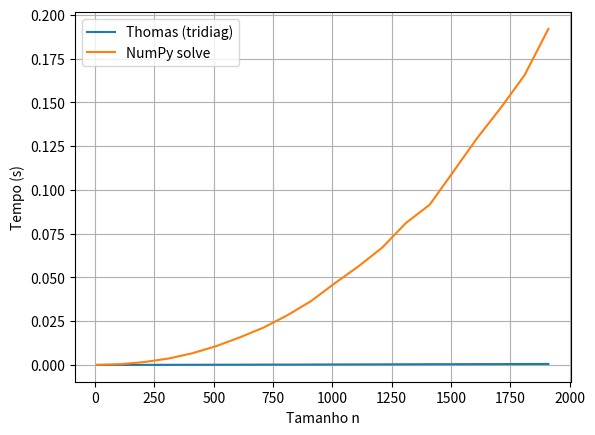

This chart was generated by the following Python code:

#------------------------LETRA A)------------------------
def solve_tridiag(A, b):
    """
    Resolve sistema tridiagonal Ax = b usando o método de Thomas.
    A: matriz tridiagonal nxn
    b: vetor do lado direito - tamanho n
    """
    n = len(b)
 
    # Extrai as três diagonais de A
    inf  = [A[i][i-1] for i in range(1, n)]   # sub-diagonal
    diag = [A[i][i]   for i in range(n)]       # diagonal principal
    sup  = [A[i][i+1] for i in range(n-1)]     # super-diagonal
 
    # Criar cópias para não modificar os vetores originais
    sup_prime = [0.0] * (n - 1)
    b_prime   = [0.0] * n
    x         = [0.0] * n
 
 
    # Forward Sweep (fatoração)
    sup_prime[0] = sup[0] / diag[0]
    b_prime[0]   = b[0]  / diag[0]
 
    for i in range(1, n - 1):
        denom        = diag[i] - inf[i-1] * sup_prime[i-1]
        sup_prime[i] = sup[i] / denom
        b_prime[i]   = (b[i] - inf[i-1] * b_prime[i-1]) / denom
 
    b_prime[n-1] = (b[n-1] - inf[n-2] * b_prime[n-2]) / (diag[n-1] - inf[n-2] * sup_prime[n-2])
 
    # Back Substitution (substituição reversa)
    x[n-1] = b_prime[n-1]
 
    for i in range(n - 2, -1, -1):
        x[i] = b_prime[i] - sup_prime[i] * x[i+1]
 
    return x
 


#------------------------LETRA B)------------------------

import time
import random


#medição de tempo das matrizes geradas aleatoriamente usando o perf_counter
def medir_tridiag(func, A, b, repeticoes=10):
    tempos = []
    for _ in range(repeticoes):
        inicio = time.perf_counter() #mensurado com perf_counter
        func(A, b)
        fim = time.perf_counter()
        tempos.append(fim - inicio)
    return sum(tempos) / len(tempos)


"""
Como b é combinação linear das colunas de A, podemos fazer essa combinação e gerar b a partir de um x qualquer. 
Obter esse x é o propósito da função solve_tridiag!
Gerar A e b de forma aleatória não faz sentido no contexto desse problema, por isso criei a função gerar_sistema_tridiag.
"""

def gerar_sistema_tridiag(n):
    # gera x
    x = [random.uniform(1, 5) for _ in range(n)]

    # monta matriz tridiagonal
    A = [[0]*n for _ in range(n)] #só zeros

    for i in range(n):
        A[i][i] = random.uniform(5, 10)  # diagonal dom

        if i > 0:
            A[i][i-1] = random.uniform(1, 3) #diagonal inf

        if i < n-1:
            A[i][i+1] = random.uniform(1, 3) #diagonal sup

    # calcula b = Ax
    b = [0]*n
    for i in range(n):
        for j in range(n):
            b[i] += A[i][j]*x[j]

    return A, b, x



def rodar_teste(tamanhos, repeticoes=10):

    for n in tamanhos:
        A, b, x_real = gerar_sistema_tridiag(n)

        n = len(A[0])
        p = len(b) # p = n

        # x calculado em solve_tridiag
        x_calc = solve_tridiag(A, b)

        #exibir no terminal
        print(f"\n=== A: {n}×{n}  |  b: {p}×{1} ===")
        print(f"{'perf_counter':<15} {'solve_tridiag':>20}")
        print("Calculado:", x_calc)
        print("Esperado :", x_real)
        print("-" * 57)

        #medição
        t_tridiag = medir_tridiag(solve_tridiag, A, b, repeticoes)
        print(f"{t_tridiag:>20.6f}s")

tamanhos = [2, 3, 5, 10, 30, 50, 100, 200, 500, 1000]

#rodar_teste(tamanhos, repeticoes=10)

#------------------------LETRA C)------------------------

import numpy as np


def solve_tridiag_np(A,b):
    return np.linalg.solve(np.array(A), np.array(b))


def rodar_testes(inicio=10, fim=2000, passo=100, repeticoes=10):
    tamanhos, tempos_thomas, tempos_np = [], [], []
    cruzamento = None
    diff_anterior = None
 
    for n in range(inicio, fim + 1, passo):
        A, b, _ = gerar_sistema_tridiag(n)
 
        # aquecimento
        solve_tridiag(A, b)
        solve_tridiag_np(A, b)
 
        t_thomas = medir_tridiag(solve_tridiag, A, b, repeticoes)
        t_np     = medir_tridiag(solve_tridiag_np, A, b, repeticoes)
 
        tamanhos.append(n)
        tempos_thomas.append(t_thomas)
        tempos_np.append(t_np)
 
        # diferença de tempos
        diff = t_np - t_thomas

        # detecta cruzamento (mudança de sinal)
        if diff_anterior is not None:
            if diff_anterior > 0 and diff < 0:
                cruzamento = n

        diff_anterior = diff
 
        print(f"n={n:5d}  thomas={t_thomas:.6f}s  numpy={t_np:.6f}s  "
              f"{'← THOMAS VENCE' if t_thomas < t_np else '← NUMPY VENCE'}")
 
    return tamanhos, tempos_thomas, tempos_np, cruzamento


# rodar
tamanhos, tempos_thomas, tempos_np, cruzamento = rodar_testes(
    10, 2000, 100, repeticoes=10
)

print("\nPonto de cruzamento:", cruzamento)

import matplotlib.pyplot as plt

plt.plot(tamanhos, tempos_thomas, label="Thomas (tridiag)")
plt.plot(tamanhos, tempos_np, label="NumPy solve")
plt.xlabel("Tamanho n")
plt.ylabel("Tempo (s)")
plt.legend()
plt.grid()
plt.show()
